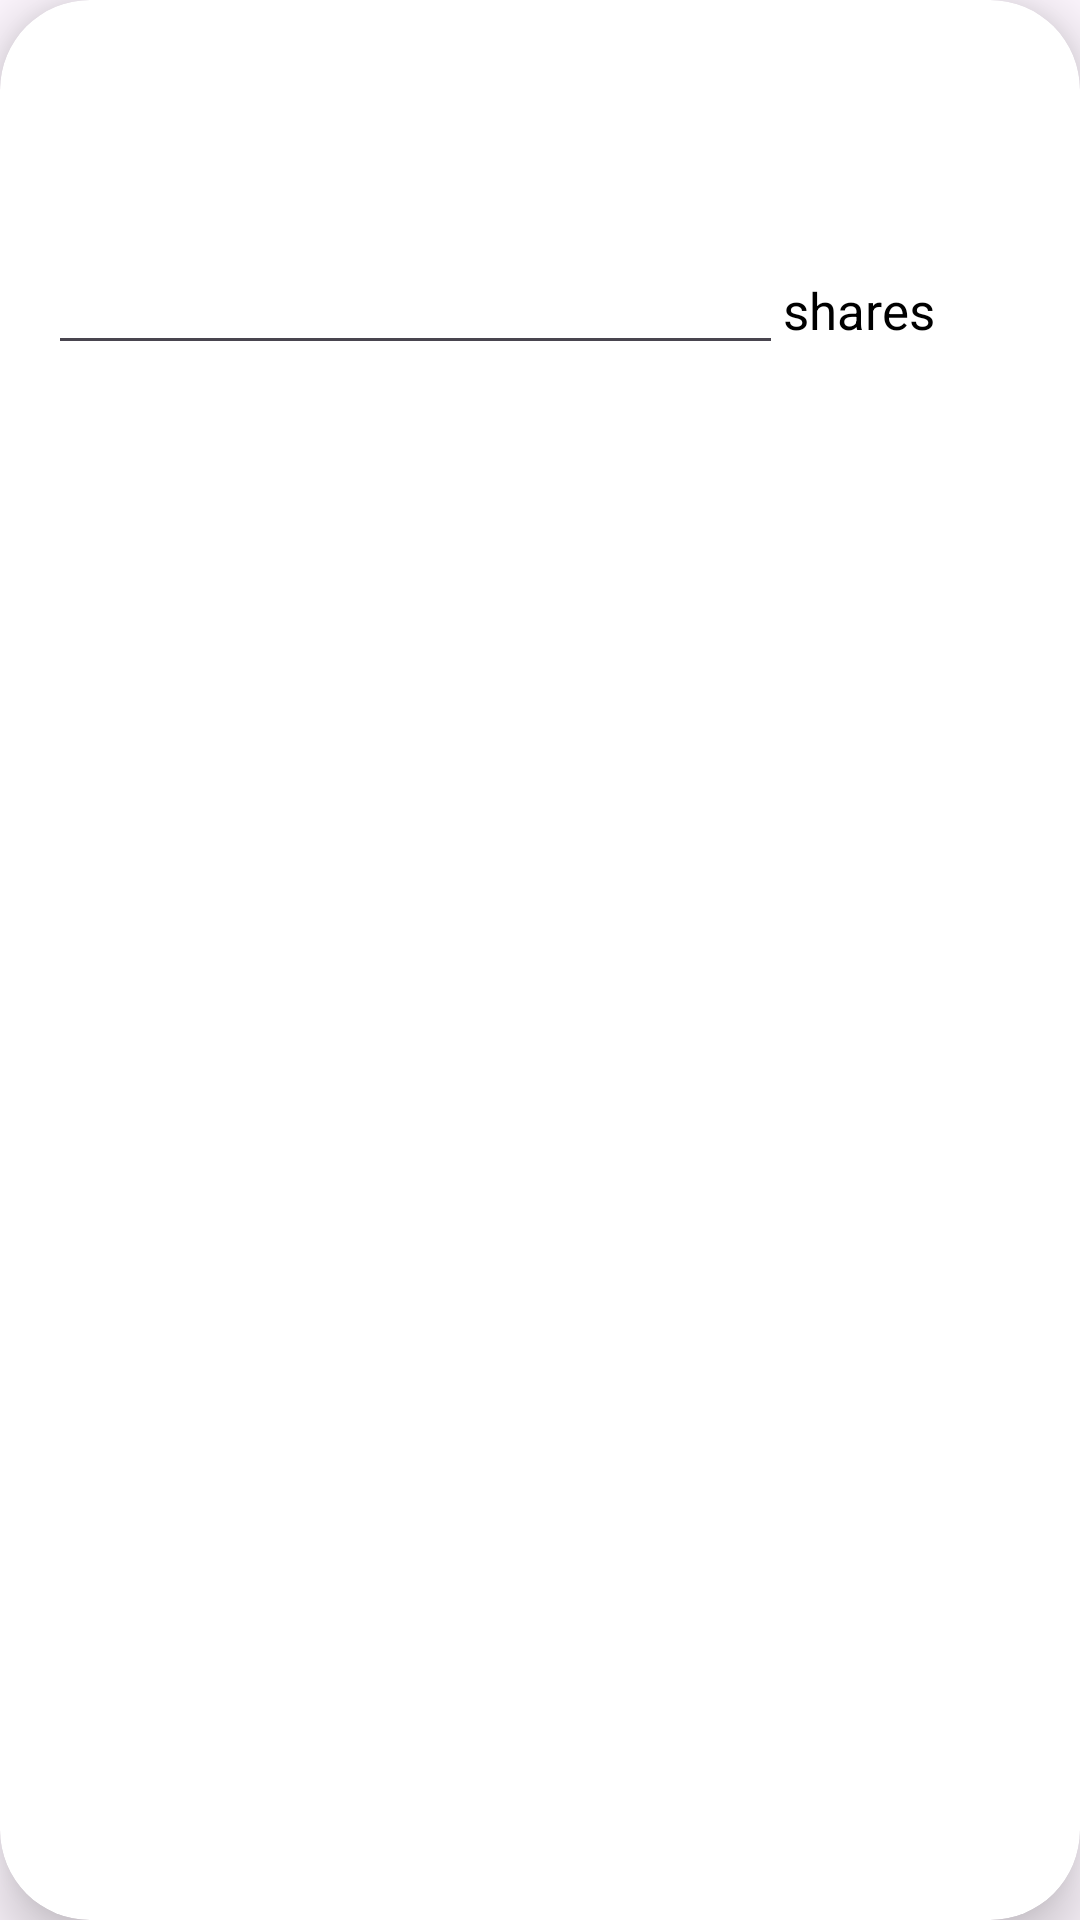

Write the Android layout XML for this screen, with the resource values it uses.
<!-- AndroidManifest.xml: application theme Theme.WebTech4 -->
<!-- res/layout/buy_sell_modal.xml -->
<?xml version="1.0" encoding="utf-8"?>
<androidx.cardview.widget.CardView xmlns:android="http://schemas.android.com/apk/res/android"
    xmlns:app="http://schemas.android.com/apk/res-auto"
    android:layout_width="389dp"
    android:layout_marginStart="10dp"
    android:layout_marginEnd="10dp"
    android:layout_height="wrap_content"
    app:cardCornerRadius="30dp"
    app:cardElevation="12dp"
    app:contentPaddingBottom="15dp"
    app:contentPaddingTop="25dp">


    <LinearLayout
        android:layout_width="match_parent"
        android:layout_height="match_parent"
        android:orientation="vertical">

        <TextView
            android:id="@+id/header"
            android:layout_width="match_parent"
            android:layout_height="wrap_content"
            android:layout_marginBottom="30dp"
            android:textAlignment="center"
            android:textSize="20sp"
            android:textStyle="bold"
            android:textColor="@color/black"/>

        <LinearLayout
            android:layout_width="match_parent"
            android:layout_height="match_parent"
            android:orientation="horizontal"
            android:paddingStart="16dp">

            <EditText
                android:id="@+id/quantity"
                android:layout_width="wrap_content"
                android:layout_height="wrap_content"
                android:layout_weight="1"
                android:ems="10"
                android:inputType="number"
                android:textSize="17sp" />

            <TextView
                android:id="@+id/shares"
                android:layout_width="wrap_content"
                android:layout_height="wrap_content"
                android:layout_weight="1"
                android:text="@string/shares"
                android:textSize="17sp"
                android:textColor="@color/black"/>
        </LinearLayout>

        <TextView
            android:id="@+id/dynamic"
            android:layout_width="match_parent"
            android:layout_height="wrap_content"
            android:paddingTop="5dp"
            android:paddingEnd="32dp"
            android:paddingBottom="10dp"
            android:text="TextView"
            android:textAlignment="viewEnd"
            android:textSize="17sp"
            android:textColor="@color/black"/>

        <TextView
            android:id="@+id/currStatus"
            android:layout_width="match_parent"
            android:layout_height="wrap_content"
            android:paddingTop="5dp"
            android:paddingBottom="10dp"
            android:text="TextView"
            android:textAlignment="center"
            android:textSize="17sp" />

        <LinearLayout
            android:layout_width="match_parent"
            android:layout_height="match_parent"
            android:layout_gravity="center_vertical"
            android:gravity="center_vertical"
            android:orientation="horizontal"
            android:paddingStart="32dp"
            android:paddingEnd="32dp">

            <LinearLayout
                android:layout_width="0dp"
                android:layout_height="match_parent"
                android:layout_weight="1"
                android:gravity="center_horizontal"
                android:orientation="horizontal">

                <Button
                    android:id="@+id/buy"
                    android:layout_width="100dp"
                    android:layout_height="wrap_content"
                    android:backgroundTint="@color/success"
                    android:text="@string/buy"
                    app:cornerRadius="5dp" />

            </LinearLayout>

            <LinearLayout
                android:layout_width="0dp"
                android:layout_height="match_parent"
                android:layout_weight="1"
                android:gravity="center_horizontal"
                android:orientation="horizontal">

                <Button
                    android:id="@+id/sell"
                    android:layout_width="100dp"
                    android:layout_height="wrap_content"
                    android:backgroundTint="@color/success"
                    android:text="@string/sell"
                    app:cornerRadius="5dp" />
            </LinearLayout>
        </LinearLayout>

    </LinearLayout>

</androidx.cardview.widget.CardView>
<!-- resources referenced by this layout -->
<resources>
  <color name="black">#FF000000</color>
  <color name="success">#359c5d</color>
  <string name="buy">Buy</string>
  <string name="sell">Sell</string>
  <string name="shares">shares</string>
  <style name="Theme.WebTech4" parent="Base.Theme.WebTech4" />
  <style name="Base.Theme.WebTech4" parent="Theme.Material3.DayNight.NoActionBar">
          
          
      </style>
</resources>
